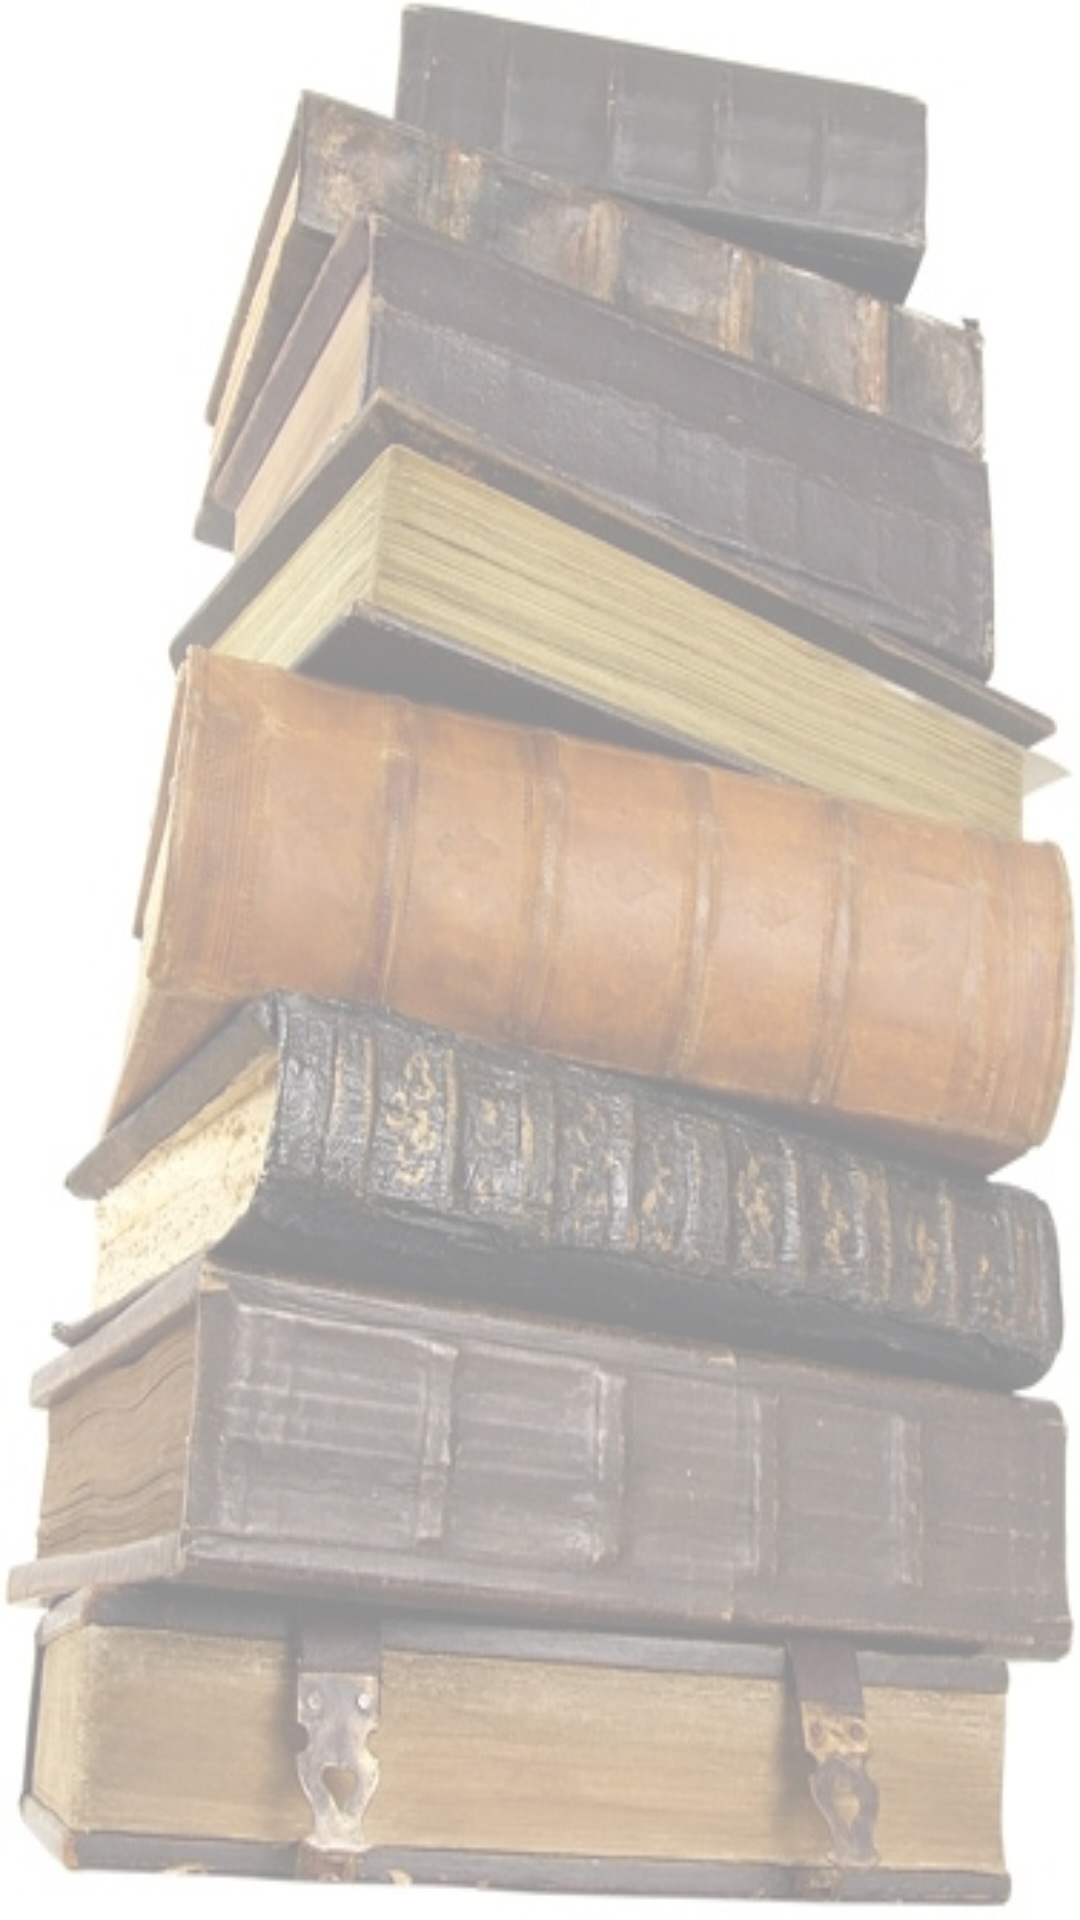

Here is an Android app screen rendered from its layout file. Give the layout XML and the strings, colors and styles it references.
<!-- AndroidManifest.xml: application theme AppTheme -->
<!-- res/layout/activity_dictionary.xml -->
<?xml version="1.0" encoding="utf-8"?>
<RelativeLayout xmlns:android="http://schemas.android.com/apk/res/android"
    android:id="@+id/dictionary_coordinator_layout"
    android:layout_width="match_parent"
    android:layout_height="match_parent"
    android:background="@drawable/books"
    android:backgroundTint="#90FFFFFF"
    android:backgroundTintMode="src_over">

    <FrameLayout
        android:id="@+id/dictionary_word_frame_layout"
        android:layout_width="match_parent"
        android:layout_height="match_parent" />

</RelativeLayout>
<!-- resources referenced by this layout -->
<resources>
  <!-- drawable books: jpg bitmap (drawable, 86995 bytes) -->
  <style name="AppTheme" parent="Theme.AppCompat.Light.DarkActionBar">
          
          <item name="colorPrimary">@color/theme_primary</item>
          <item name="colorPrimaryDark">@color/theme_primary_dark</item>
          <item name="colorAccent">@color/theme_accent</item>
          <item name="preferenceTheme">@style/PreferenceThemeOverlay</item>
      </style>
  <color name="theme_primary">#4DB6AC</color>
  <color name="theme_primary_dark">#009688</color>
  <color name="theme_accent">#FF80AB</color>
</resources>
